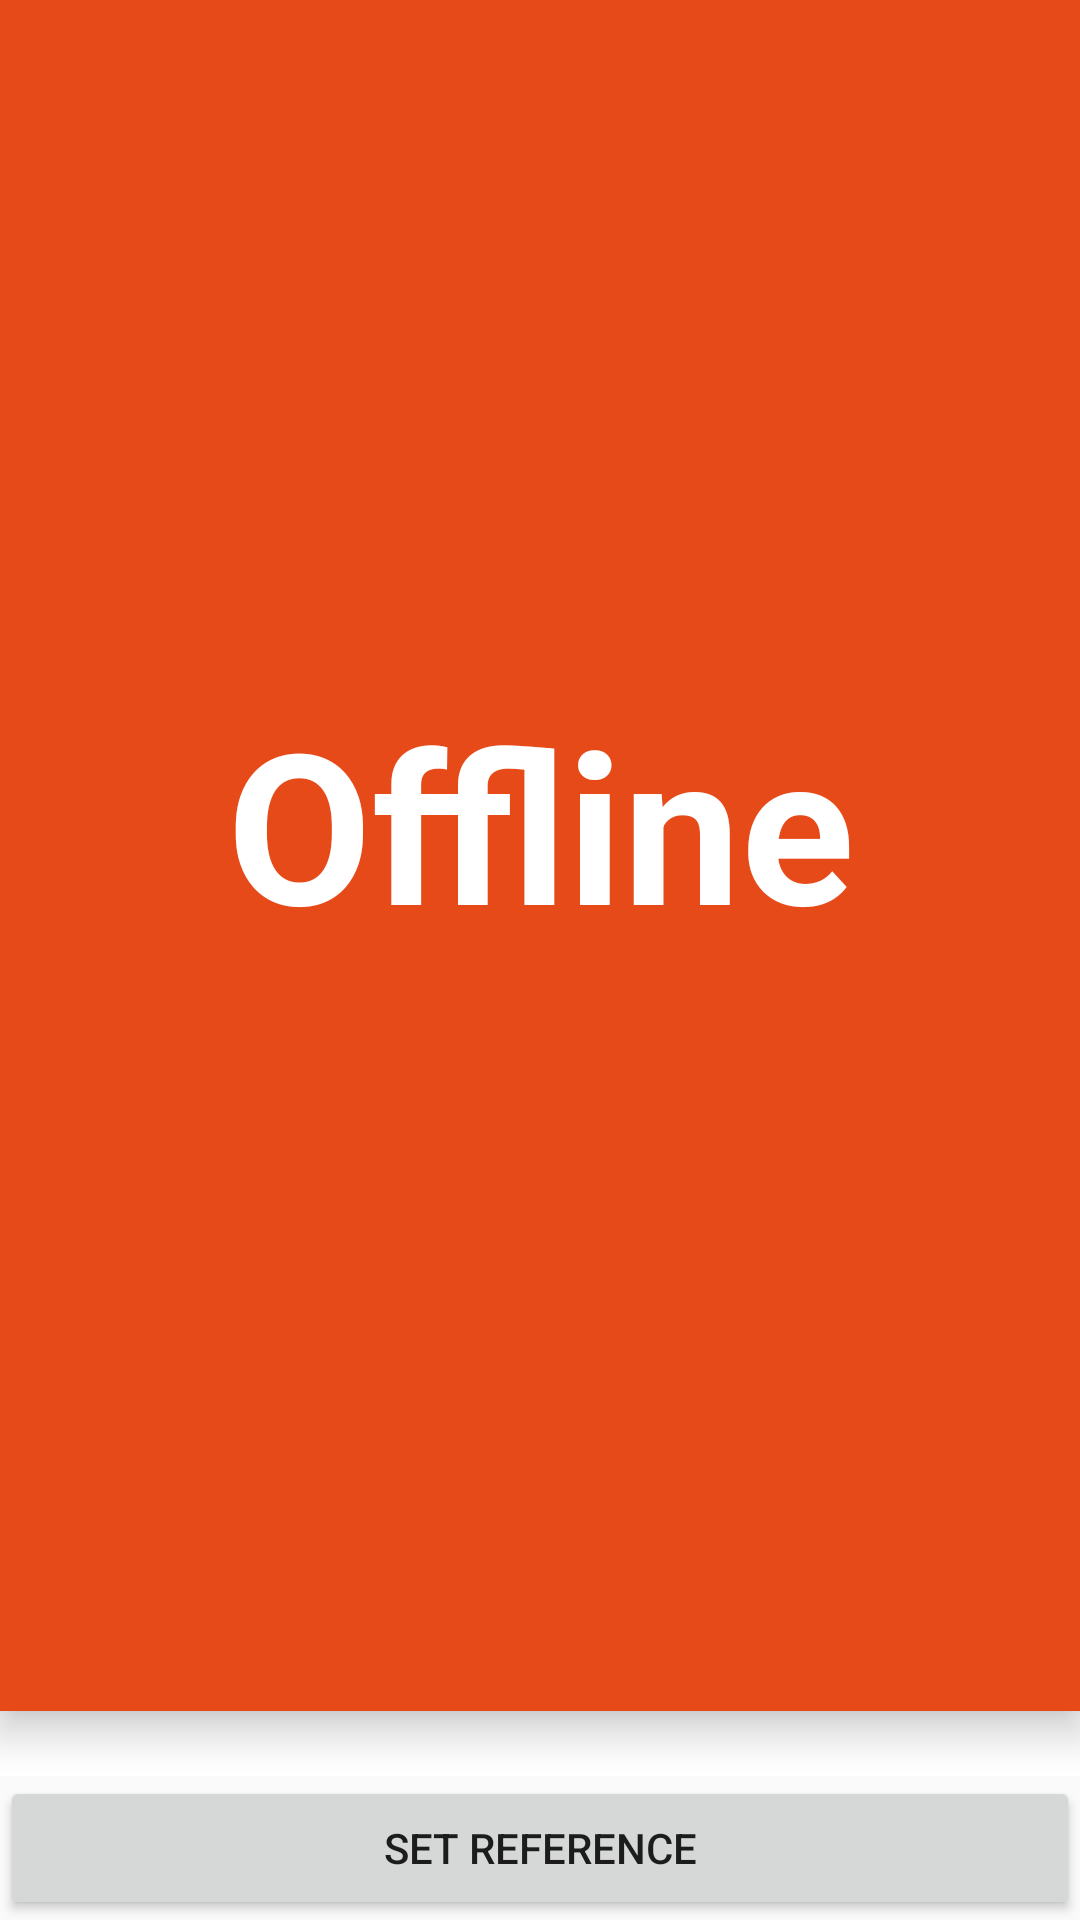

This screen was rendered from an Android layout file. Write that file and the resources it references.
<!-- AndroidManifest.xml: application theme MyMaterialTheme -->
<!-- res/layout/fragment_basic_scale.xml -->
<?xml version="1.0" encoding="utf-8"?>
<LinearLayout xmlns:android="http://schemas.android.com/apk/res/android"
    xmlns:tools="http://schemas.android.com/tools"
    android:layout_width="match_parent"
    android:layout_height="match_parent"
    android:orientation="vertical"
    tools:context=".FullscreenActivity">
    

    <TextView
        android:id="@+id/current_count"
        android:layout_width="match_parent"
        android:layout_height="wrap_content"
        android:background="@color/primary_dark"
        android:elevation="8dp"
        android:text="@string/dummy_content"
        android:layout_weight="1"
        android:gravity="center"
        android:keepScreenOn="true"
        android:textColor="@color/icons"
        android:textSize="70sp"
        android:textStyle="bold"
        tools:text="345 Units" />
    <TextView
        android:id="@+id/current_weight"
        android:layout_width="match_parent"
        android:layout_height="wrap_content"
        android:background="@color/primary_dark"
        android:elevation="8dp"
        android:gravity="center"
        android:keepScreenOn="true"
        android:textColor="@color/icons"
        android:textSize="16sp"
        android:textStyle="bold"
        tools:text="(300g)" />

    <TextView
        android:id="@+id/current_ratio"
        android:layout_width="match_parent"
        android:layout_height="wrap_content"
        android:background="@color/icons"
        android:textColor="@color/primary_dark"
        android:gravity="center"
        android:keepScreenOn="true"
        android:textSize="16sp"
        android:textStyle="bold"
        tools:text="2 unit = 500gr" />
    <Button
        android:id="@+id/setRatio"
        android:text="set reference"
        android:layout_width="match_parent"
        android:layout_height="wrap_content" />


</LinearLayout>
<!-- resources referenced by this layout -->
<resources>
  <color name="icons">#FFFFFF</color>
  <color name="primary_dark">#E64A19</color>
  <string name="dummy_content">Offline</string>
  <style name="MyMaterialTheme" parent="MyMaterialTheme.Base">
  
      </style>
  <style name="MyMaterialTheme.Base" parent="Theme.AppCompat.Light.DarkActionBar">
          <item name="windowNoTitle">true</item>
          <item name="windowActionBar">false</item>
          <item name="colorPrimary">@color/colorPrimary</item>
          <item name="colorPrimaryDark">@color/colorPrimaryDark</item>
          <item name="colorAccent">@color/colorAccent</item>
      </style>
  <color name="colorPrimary">#FF5722</color>
  <color name="colorPrimaryDark">#E64A19</color>
  <color name="colorAccent">#9E9E9E</color>
</resources>
